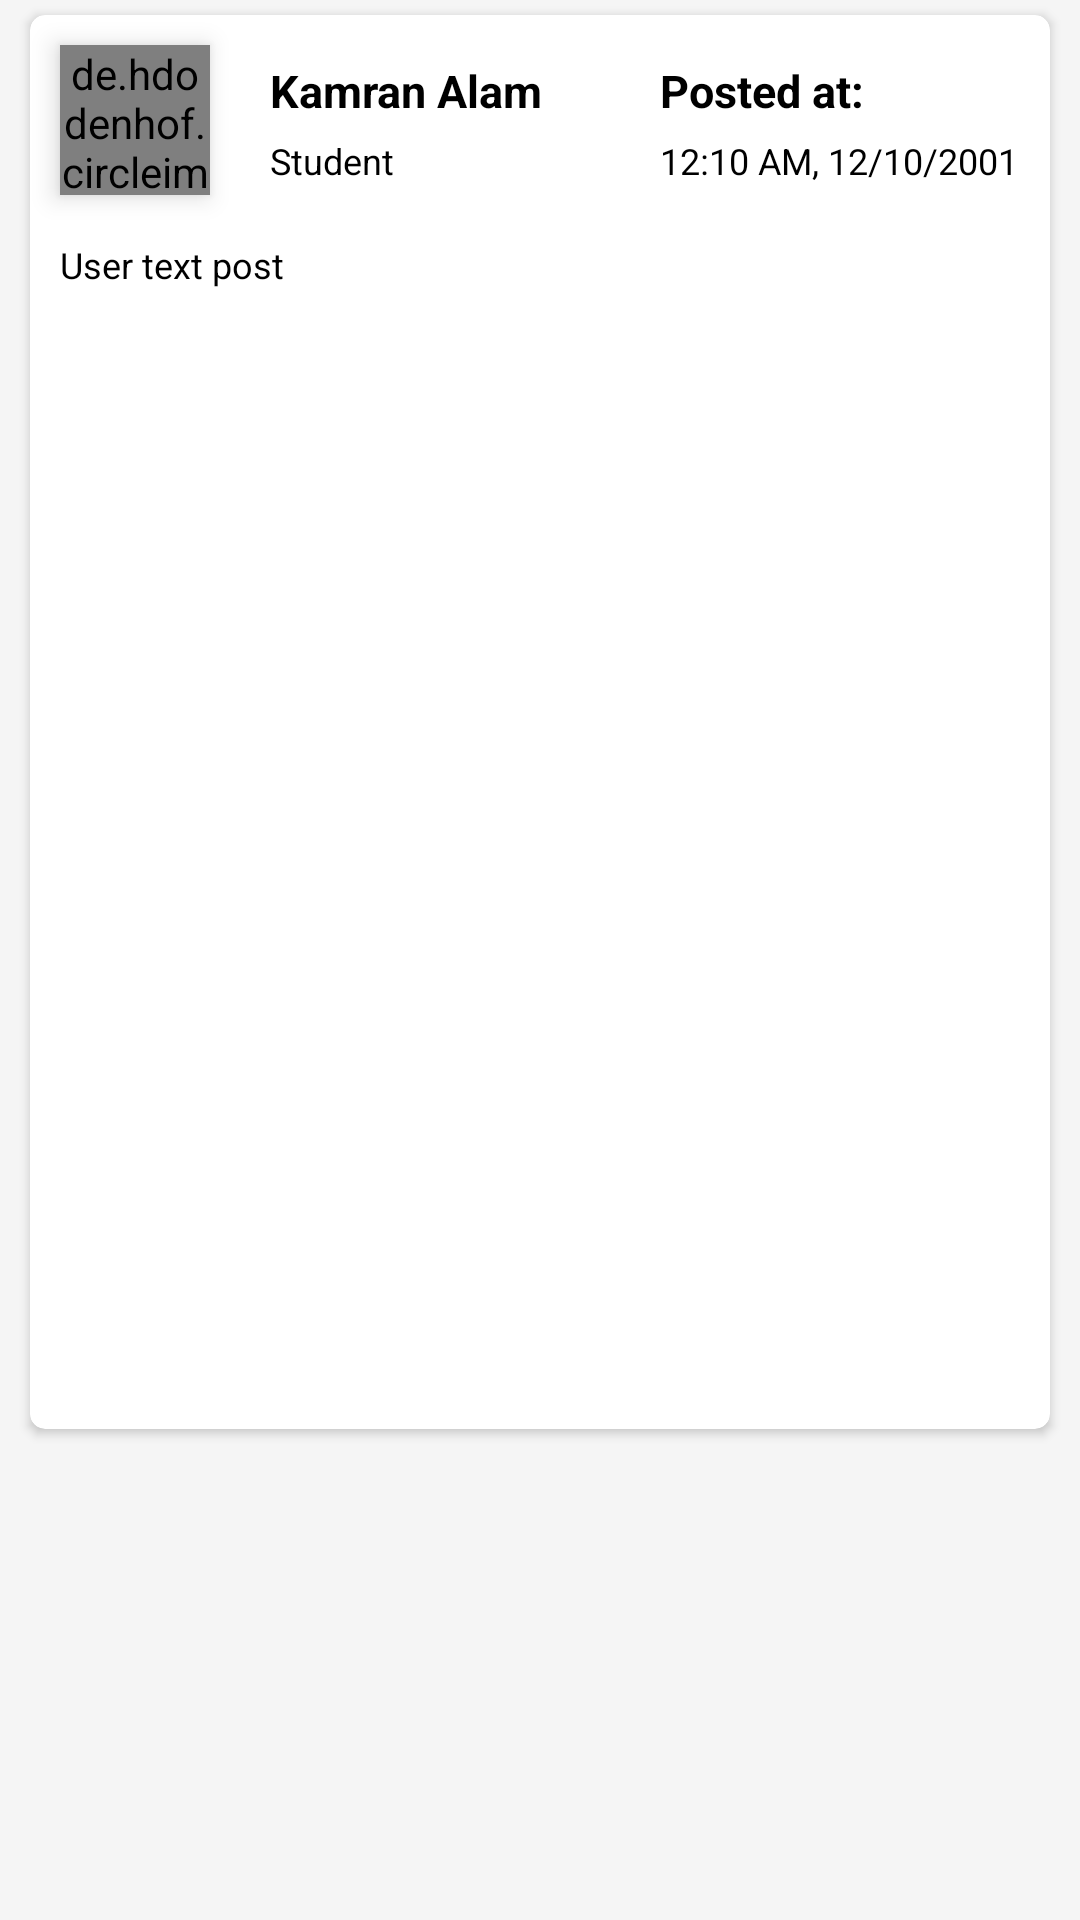

The Android layout XML behind this screen, and the referenced resources:
<!-- AndroidManifest.xml: application theme Theme.CollegeProject -->
<!-- res/layout/text_image_feed.xml -->
<?xml version="1.0" encoding="utf-8"?>

<RelativeLayout xmlns:android="http://schemas.android.com/apk/res/android"
    xmlns:app="http://schemas.android.com/apk/res-auto"
    android:layout_width="match_parent"
    android:layout_height="wrap_content"
    android:background="@color/bg">

    <androidx.cardview.widget.CardView
        android:layout_width="match_parent"
        android:layout_height="wrap_content"
        android:layout_marginStart="10dp"
        android:layout_marginTop="5dp"
        android:layout_marginEnd="10dp"
        android:layout_marginBottom="5dp"
        android:background="@color/bg"
        android:elevation="5dp"
        app:cardCornerRadius="5dp">

        <RelativeLayout
            android:layout_width="match_parent"
            android:layout_height="match_parent">

            <de.hdodenhof.circleimageview.CircleImageView
                android:id="@+id/profileImage"
                android:layout_width="50dp"
                android:layout_height="50dp"
                android:layout_marginStart="10dp"
                android:layout_marginTop="10dp"
                android:layout_marginEnd="10dp"
                android:layout_marginBottom="10dp"
                android:elevation="5dp"
                android:src="@drawable/cartoon" />

            <TextView
                android:id="@+id/userName"
                android:layout_width="120dp"
                android:layout_height="wrap_content"
                android:layout_marginStart="10dp"
                android:layout_marginTop="15dp"
                android:layout_toEndOf="@+id/profileImage"
                android:ellipsize="end"
                android:lines="1"
                android:text="Kamran Alam"
                android:textColor="@color/black"
                android:textSize="15sp"
                android:textStyle="bold" />

            <TextView
                android:id="@+id/postedBy"
                android:layout_width="wrap_content"
                android:layout_height="wrap_content"
                android:layout_marginStart="10dp"
                android:layout_marginTop="15dp"
                android:layout_toEndOf="@+id/userName"
                android:ellipsize="end"
                android:lines="1"
                android:text="Posted at:"
                android:textColor="@color/black"
                android:textSize="15sp"
                android:textStyle="bold" />

            <TextView
                android:id="@+id/role"
                android:layout_width="wrap_content"
                android:layout_height="wrap_content"
                android:layout_below="@id/userName"
                android:layout_marginStart="10dp"
                android:layout_marginTop="5dp"
                android:layout_toEndOf="@+id/profileImage"
                android:text="Student"
                android:textColor="@color/black"
                android:textSize="12sp"
                android:textStyle="normal" />

            <TextView
                android:id="@+id/dateTime"
                android:layout_width="wrap_content"
                android:layout_height="wrap_content"
                android:layout_below="@id/userName"
                android:layout_marginStart="10dp"
                android:layout_marginTop="5dp"
                android:layout_toEndOf="@+id/userName"
                android:text="12:10 AM, 12/10/2001"
                android:textColor="@color/black"
                android:textSize="12sp"
                android:textStyle="normal" />

            <TextView
                android:id="@+id/userOnlyText"
                android:layout_width="match_parent"
                android:layout_height="wrap_content"
                android:layout_below="@+id/profileImage"
                android:layout_marginStart="10dp"
                android:layout_marginTop="5dp"
                android:layout_marginEnd="10dp"
                android:layout_marginBottom="10dp"
                android:text="User text post"
                android:textColor="@color/black"
                android:textSize="12sp" />

            <ImageView
                android:id="@+id/userPostImage"
                android:layout_width="match_parent"
                android:layout_height="350dp"
                android:layout_below="@+id/userOnlyText"
                android:layout_marginStart="10dp"
                android:layout_marginTop="10dp"
                android:layout_marginEnd="10dp"
                android:layout_marginBottom="10dp"
                android:elevation="5dp"
                android:scaleType="centerCrop"
                android:src="@drawable/cartoon" />

        </RelativeLayout>
    </androidx.cardview.widget.CardView>


</RelativeLayout>
<!-- resources referenced by this layout -->
<resources>
  <color name="bg">#F5F5F5</color>
  <color name="black">#FF000000</color>
  <style name="Theme.CollegeProject" parent="Theme.MaterialComponents.DayNight.NoActionBar">
          
          <item name="colorPrimary">#2654C6</item>
          <item name="colorPrimaryVariant">@color/purple_700</item>
          <item name="colorOnPrimary">@color/white</item>
          
          <item name="colorSecondary">@color/teal_200</item>
          <item name="colorSecondaryVariant">@color/teal_700</item>
          <item name="colorOnSecondary">@color/black</item>
          
          <item name="android:statusBarColor">@color/upperBlue</item>
          
          <item name="android:windowContentTransitions">true</item>
      </style>
  <color name="purple_700">#FF1E88E5</color>
  <color name="white">#FFFFFFFF</color>
  <color name="teal_200">#FF03DAC5</color>
  <color name="teal_700">#FF018786</color>
  <color name="upperBlue">#FF1E88E5</color>
</resources>
